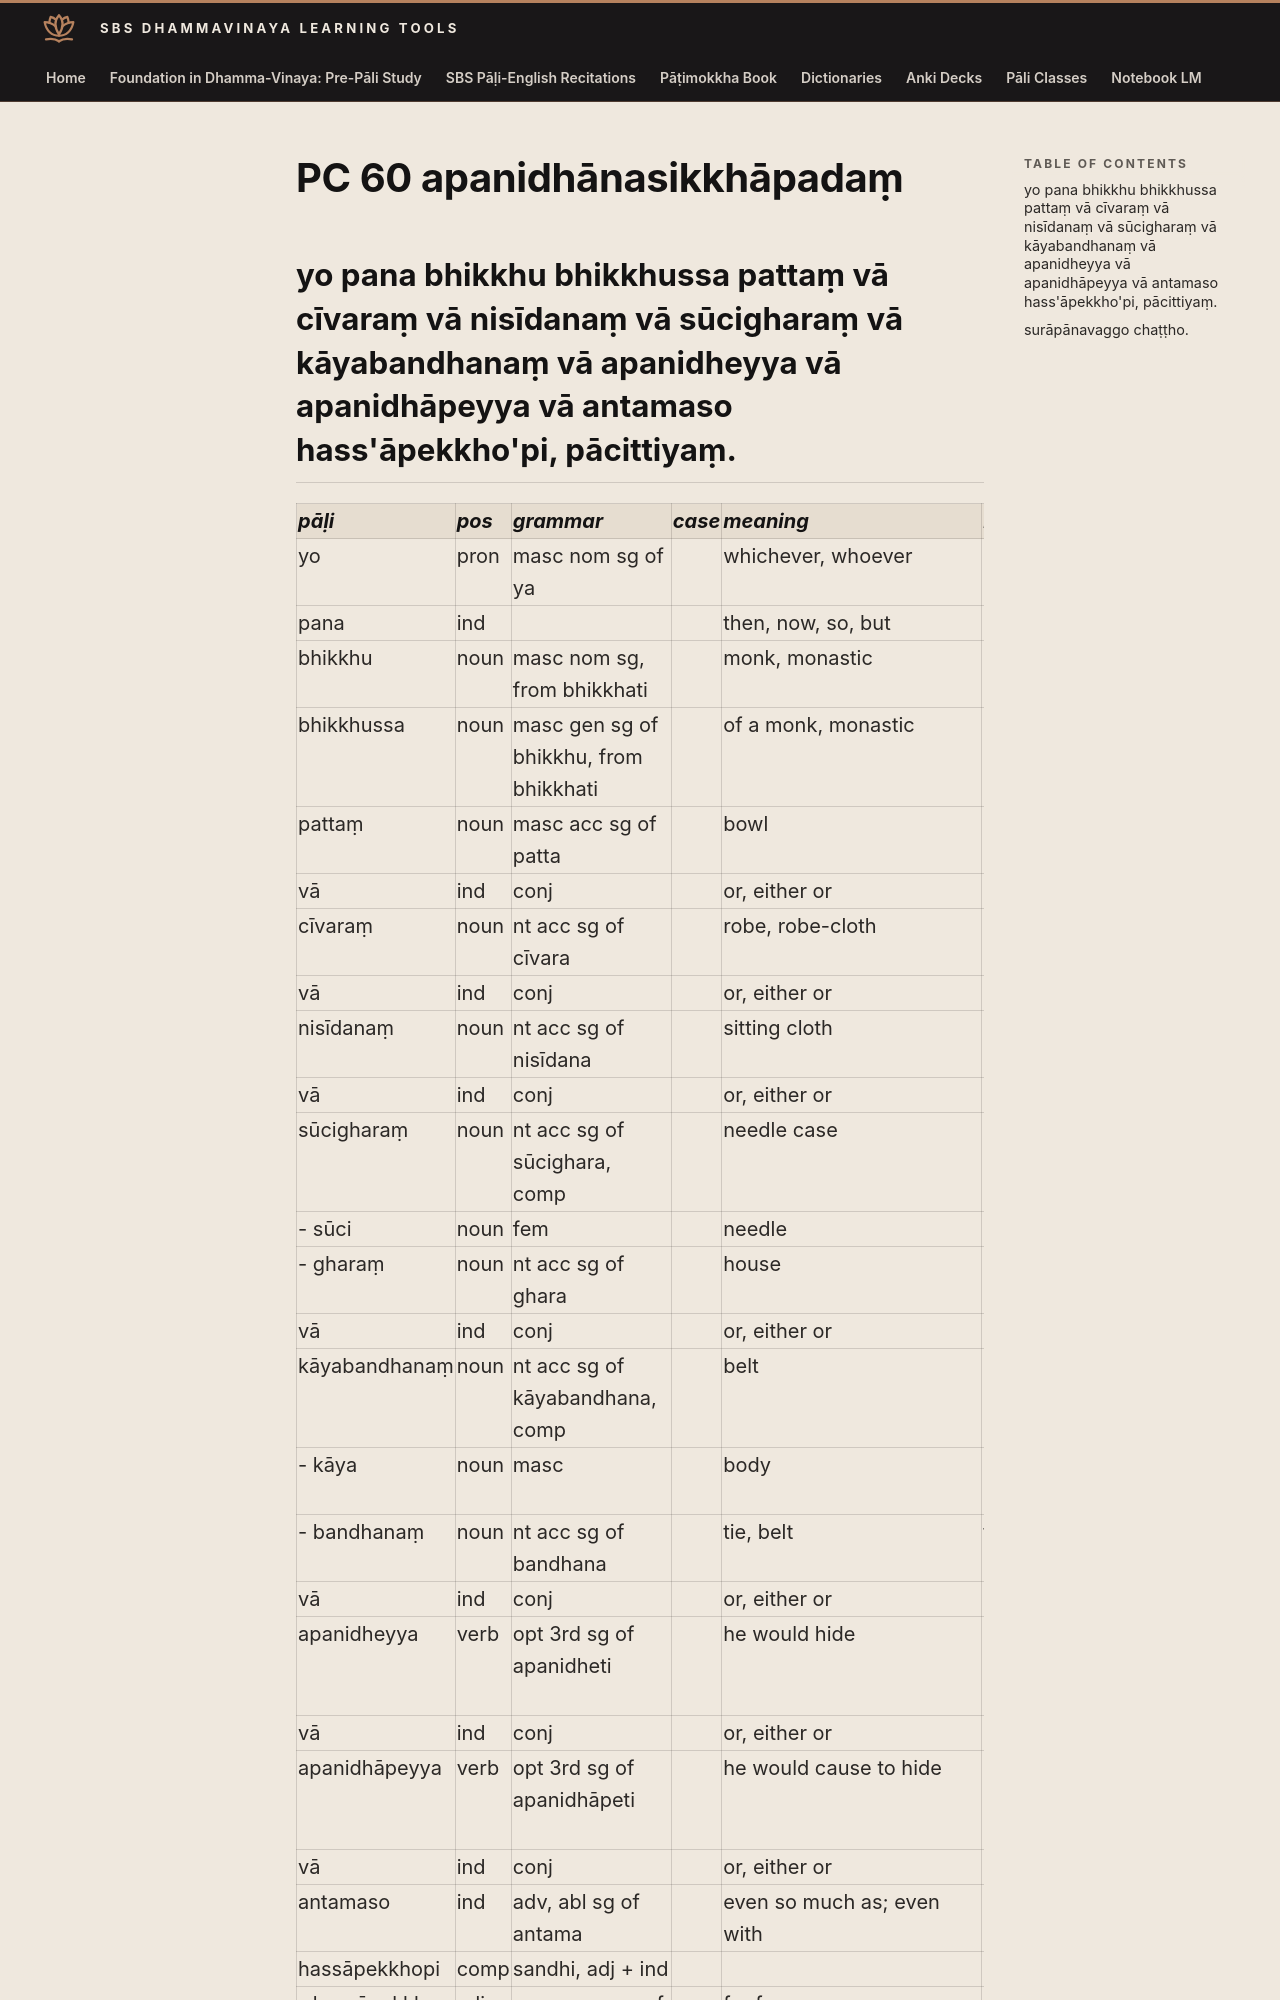

repository: sasanarakkha/study-tools · page: 6-pali-class/bhikkhu-patimokkha/119-pc-60/index.html · generator: mkdocs

# PC 60 apanidhānasikkhāpadaṃ

## yo pana bhikkhu bhikkhussa pattaṃ vā cīvaraṃ vā nisīdanaṃ vā sūcigharaṃ vā kāyabandhanaṃ vā apanidheyya vā apanidhāpeyya vā antamaso hass'āpekkho'pi, pācittiyaṃ.

| pāḷi | pos | grammar | case | meaning | meaning_lit | root | base | construction | compound_type | compound_construction |
| :--- | :--- | :--- | :--- | :--- | :--- | :--- | :--- | :--- | :--- | :--- |
| yo | pron | masc nom sg of ya | | whichever, whoever | | | | | | |
| pana | ind | | | then, now, so, but | | | | | | |
| bhikkhu | noun | masc nom sg, from bhikkhati | | monk, monastic | beggar, mendicant | √bhikkh (beg) | | √bhikkh + u | | |
| bhikkhussa | noun | masc gen sg of bhikkhu, from bhikkhati | | of a monk, monastic | beggar, mendicant | √bhikkh (beg) | | √bhikkh + u | | |
| pattaṃ | noun | masc acc sg of patta | | bowl | | √pā (drink) | | √pā + ta | | |
| vā | ind | conj | | or, either or | | | | | | |
| cīvaraṃ | noun | nt acc sg of cīvara | | robe, robe-cloth | cloth | | | | | |
| vā | ind | conj | | or, either or | | | | | | |
| nisīdanaṃ | noun | nt acc sg of nisīdana | | sitting cloth | sinking down | √sad (sink, sit, settle) | √sad + a > sīda | ni + sīda + ana | | |
| vā | ind | conj | | or, either or | | | | | | |
| sūcigharaṃ | noun | nt acc sg of sūcighara, comp | | needle case | needle home | | | sūci + ghara | genitive tappurisa | sūciyā + ghara |
| - sūci | noun | fem | | needle | sharp pointy thing | | | | | |
| - gharaṃ | noun | nt acc sg of ghara | | house | | | | | | |
| vā | ind | conj | | or, either or | | | | | | |
| kāyabandhanaṃ | noun | nt acc sg of kāyabandhana, comp | | belt | body tying | | | kāya + bandhana | dative tappurisa | kāyassa + bandhana |
| - kāya | noun | masc | | body | collection | √ci (gather, accumulate) | | √ci > ki > kāy + *a | | |
| - bandhanaṃ | noun | nt acc sg of bandhana | | tie, belt | tying | √bandh (tie) | | √bandh + ana | | |
| vā | ind | conj | | or, either or | | | | | | |
| apanidheyya | verb | opt 3rd sg of apanidheti | | he would hide | place down away | √dhā (place, support) | √dhā + a > dhe (irreg) | apa + ni + dhe + ti | | |
| vā | ind | conj | | or, either or | | | | | | |
| apanidhāpeyya | verb | opt 3rd sg of apanidhāpeti | | he would cause to hide | cause to place down away | √dhā (place, support) | √dhā + āpe > dhāpe | apa + ni + dhāpe + ti | | |
| vā | ind | conj | | or, either or | | | | | | |
| antamaso | ind | adv, abl sg of antama | | even so much as; even with | as last | | | anta + ma + so | | |
| hassāpekkhopi | comp | sandhi, adj + ind | | | | | | hassāpekkho + api | | |
| - hassāpekkho | adj | masc nom sg of hassāpekkha, comp | | for fun | looking for a laugh | | | hassa + apekkha | locative tappurisa | hasse + apekkha |
| - - hass
